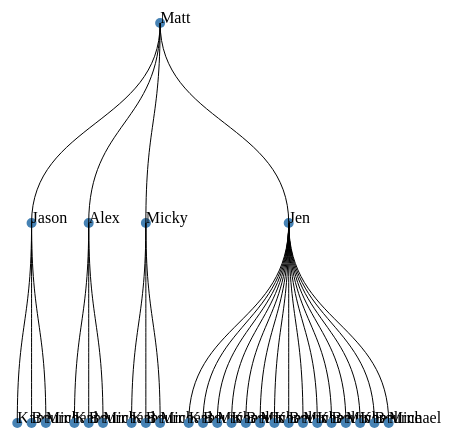
D3 v3 page, settled after 360 driven frames (6 s of simulated time); the page loaded 1 data file(s).


    
   var width=500;
   var height=500;
   
   var canvas=d3.select("body")
                .append("svg")
				.attr("width",width)
				.attr("height",height)
				.append("g")
				.attr("transform","translate(50,50)");
				
	var tree=d3.layout.tree()
                .size([400,400]);

    d3.json("myData.json",function(data){	   
	   var nodes=tree.nodes(data);
	   var links=tree.links(nodes);
	   
	   var node=canvas.selectAll(".node")
	                  .data(nodes)
					  .enter()
					  .append("g")
					  .attr("class","node")
					  .attr("transform",function(d){ return "translate("+d.x+","+d.y+")"; })
					  
       node.append("circle")
           .attr("r",5)
           .attr("fill","steelblue"); 	

      node.append("text")
          .text(function(d) {return d.name;})	

	  var diagonal=d3.svg.diagonal();	  
		  
      canvas.selectAll(".link")
            .data(links)
            .enter()
            .append("path") 	
            .attr("class","link")
            .attr("fill","none")
            .attr("stroke","black")
            .attr("d",diagonal) ;			
			
	   
	})				

	


### data: myData.json
{
 "name": "Matt",
 "children": [
  {
   "name": "Jason",
   "parent": "Father",
   "children": [
    "{... 1 keys}",
    "{... 1 keys}",
    "{... 1 keys}"
   ]
  },
  {
   "name": "Alex",
   "parent": "Top Node",
   "children": [
    "{... 1 keys}",
    "{... 1 keys}",
    "{... 1 keys}"
   ]
  },
  {
   "name": "Micky",
   "parent": "Top Node",
   "children": [
    "{... 1 keys}",
    "{... 1 keys}",
    "{... 1 keys}"
   ]
  },
  {
   "name": "Jen",
   "parent": "Father",
   "children": [
    "{... 1 keys}",
    "{... 1 keys}",
    "{... 1 keys}",
    "{... 1 keys}",
    "{... 1 keys}",
    "{... 1 keys}",
    "{... 1 keys}",
    "{... 1 keys}",
    "... 7 more items"
   ]
  }
 ]
}